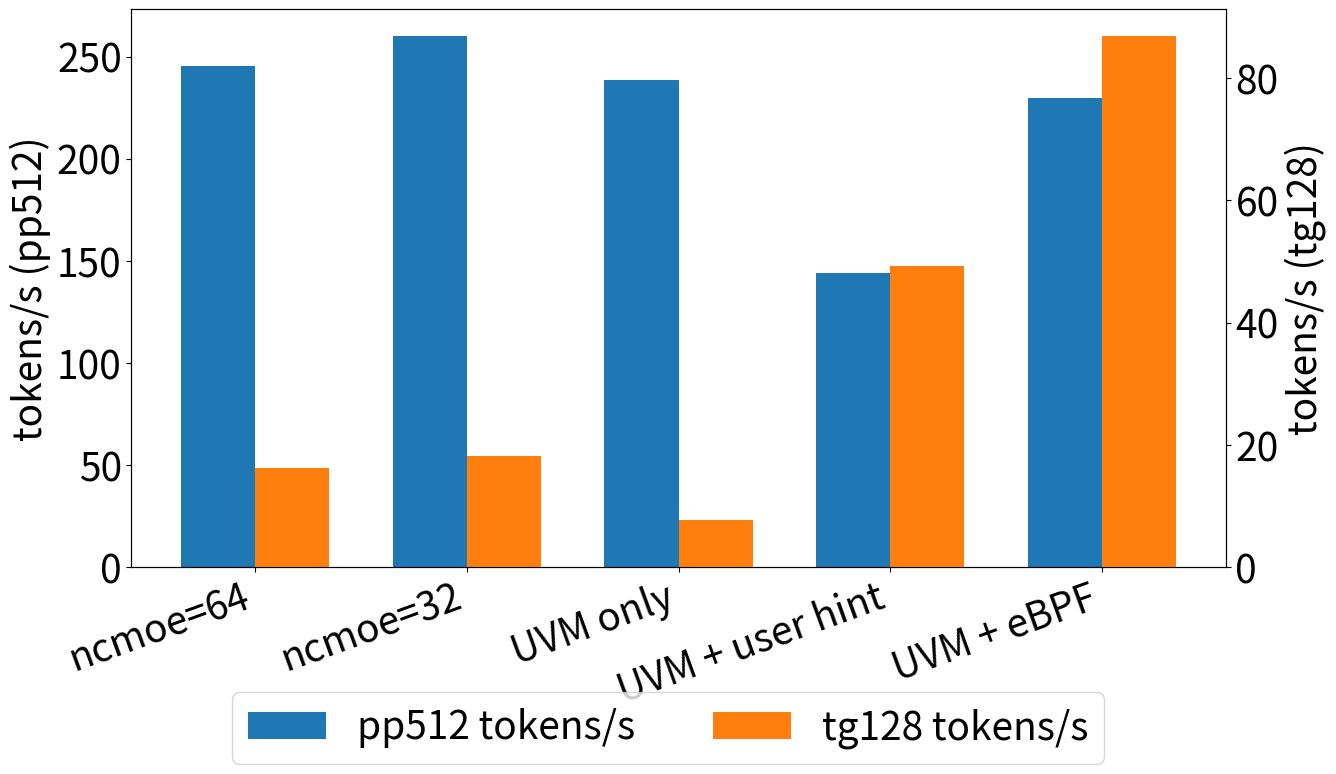

Python code for this plot:
#!/usr/bin/env python3
import matplotlib.pyplot as plt
import numpy as np

plt.rcParams.update({'font.size': 28})

configs = [
    "ncmoe=64",
    "ncmoe=32",
    "UVM only",
    "UVM + user hint",
    "UVM + eBPF",
]

pp512 = [245.63, 260.14, 238.48, 144.00, 229.67]
tg128 = [16.34, 18.18, 7.72, 49.31, 86.89]

x = np.arange(len(configs))
width = 0.35

fig, ax1 = plt.subplots(figsize=(14, 8))

# left axis: pp512 (blue)
rects1 = ax1.bar(
    x - width/2, pp512, width,
    label="prefill tokens/s",
    color="tab:blue",
)
ax1.set_ylabel("tokens/s (pp512)")
ax1.set_xticks(x)
ax1.set_xticklabels(configs, rotation=20, ha="right")

# right axis: tg128 (orange)
ax2 = ax1.twinx()
rects2 = ax2.bar(
    x + width/2, tg128, width,
    label="decoding tokens/s",
    color="tab:orange",
)
ax2.set_ylabel("tokens/s (tg128)")


handles = [rects1, rects2]
labels = ["pp512 tokens/s", "tg128 tokens/s"]
fig.legend(handles, labels, loc="lower center", ncol=2, bbox_to_anchor=(0.5, -0.02))

fig.tight_layout()
fig.subplots_adjust(bottom=0.25)
fig.savefig("llama_uvm_combined_color.pdf")
print("saved to llama_uvm_combined_color.pdf")
